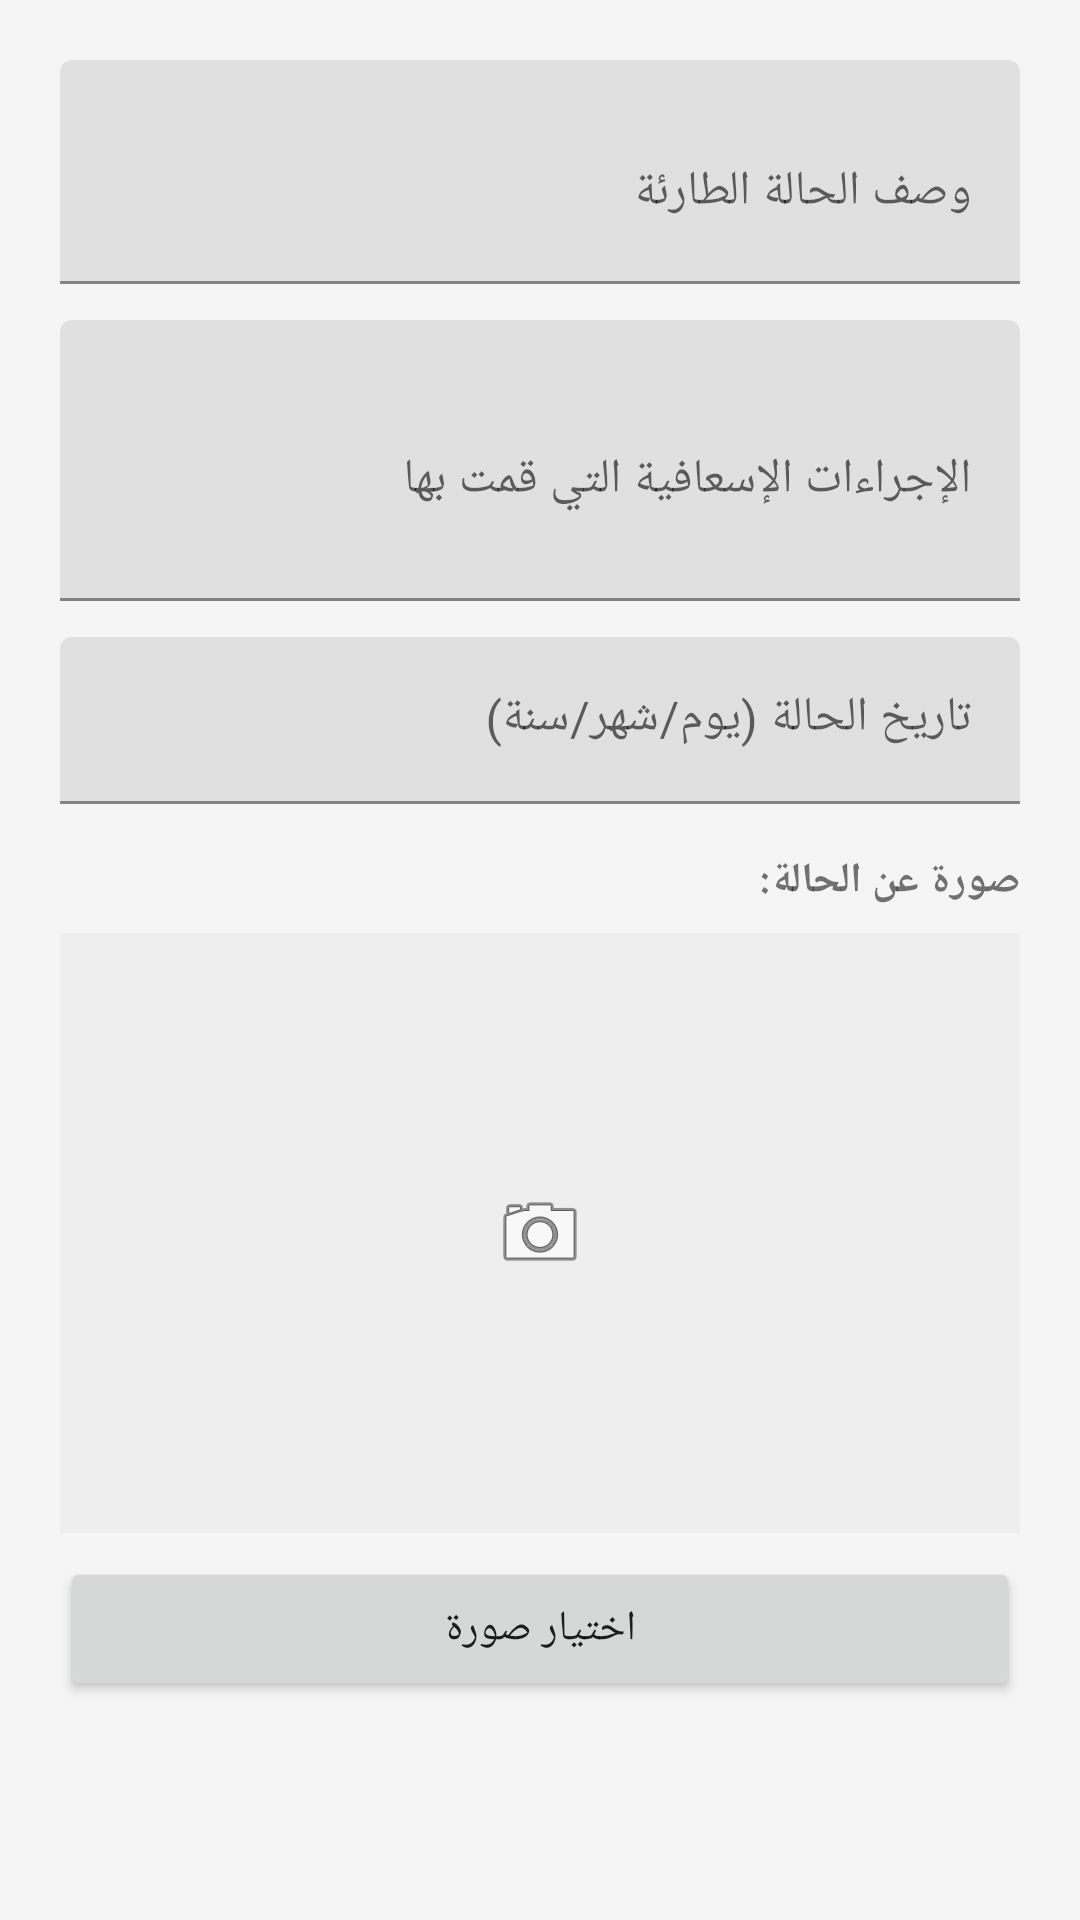

Reconstruct the res/layout file that produces this screen, plus the resources it refers to.
<!-- AndroidManifest.xml: application theme Theme.FirstAidHero -->
<!-- res/layout/dialog_add_history.xml -->
<?xml version="1.0" encoding="utf-8"?>
<ScrollView xmlns:android="http://schemas.android.com/apk/res/android"
    android:layout_width="match_parent"
    android:layout_height="wrap_content">

    <LinearLayout
        android:layout_width="match_parent"
        android:layout_height="wrap_content"
        android:orientation="vertical"
        android:padding="20dp"
        android:layoutDirection="rtl">

        <com.google.android.material.textfield.TextInputLayout
            android:layout_width="match_parent"
            android:layout_height="wrap_content"
            android:hint="وصف الحالة الطارئة">

            <com.google.android.material.textfield.TextInputEditText
                android:id="@+id/et_case_description"
                android:layout_width="match_parent"
                android:layout_height="wrap_content"
                android:inputType="textMultiLine"
                android:minLines="2" />
        </com.google.android.material.textfield.TextInputLayout>

        <com.google.android.material.textfield.TextInputLayout
            android:layout_width="match_parent"
            android:layout_height="wrap_content"
            android:layout_marginTop="12dp"
            android:hint="الإجراءات الإسعافية التي قمت بها">

            <com.google.android.material.textfield.TextInputEditText
                android:id="@+id/et_case_procedures"
                android:layout_width="match_parent"
                android:layout_height="wrap_content"
                android:inputType="textMultiLine"
                android:minLines="3" />
        </com.google.android.material.textfield.TextInputLayout>

        <com.google.android.material.textfield.TextInputLayout
            android:layout_width="match_parent"
            android:layout_height="wrap_content"
            android:layout_marginTop="12dp"
            android:hint="تاريخ الحالة (يوم/شهر/سنة)">

            <com.google.android.material.textfield.TextInputEditText
                android:id="@+id/et_case_date"
                android:layout_width="match_parent"
                android:layout_height="wrap_content"
                android:focusable="false"
                android:clickable="true" />
        </com.google.android.material.textfield.TextInputLayout>

        <TextView
            android:layout_width="wrap_content"
            android:layout_height="wrap_content"
            android:layout_marginTop="16dp"
            android:text="صورة عن الحالة:"
            android:textStyle="bold" />

        <ImageView
            android:id="@+id/iv_case_photo"
            android:layout_width="match_parent"
            android:layout_height="200dp"
            android:layout_marginTop="8dp"
            android:background="#EEEEEE"
            android:scaleType="centerInside"
            android:src="@android:drawable/ic_menu_camera" />

        <Button
            android:id="@+id/btn_select_photo"
            android:layout_width="match_parent"
            android:layout_height="wrap_content"
            android:layout_marginTop="8dp"
            android:text="اختيار صورة" />

    </LinearLayout>
</ScrollView>
<!-- resources referenced by this layout -->
<resources>
  <style name="Theme.FirstAidHero" parent="Theme.MaterialComponents.Light.NoActionBar">
          
          <item name="colorPrimary">@color/primary</item>
          <item name="colorPrimaryDark">@color/primary_dark</item>
          <item name="colorAccent">@color/accent</item>
  
          
          <item name="android:statusBarColor">@color/primary_dark</item>
          <item name="android:windowBackground">@color/gray_light</item>
  
          
          <item name="android:layoutDirection">rtl</item>
      </style>
  <color name="primary">#D32F2F</color>
  <color name="primary_dark">#B71C1C</color>
  <color name="accent">#FF5252</color>
  <color name="gray_light">#F5F5F5</color>
</resources>
